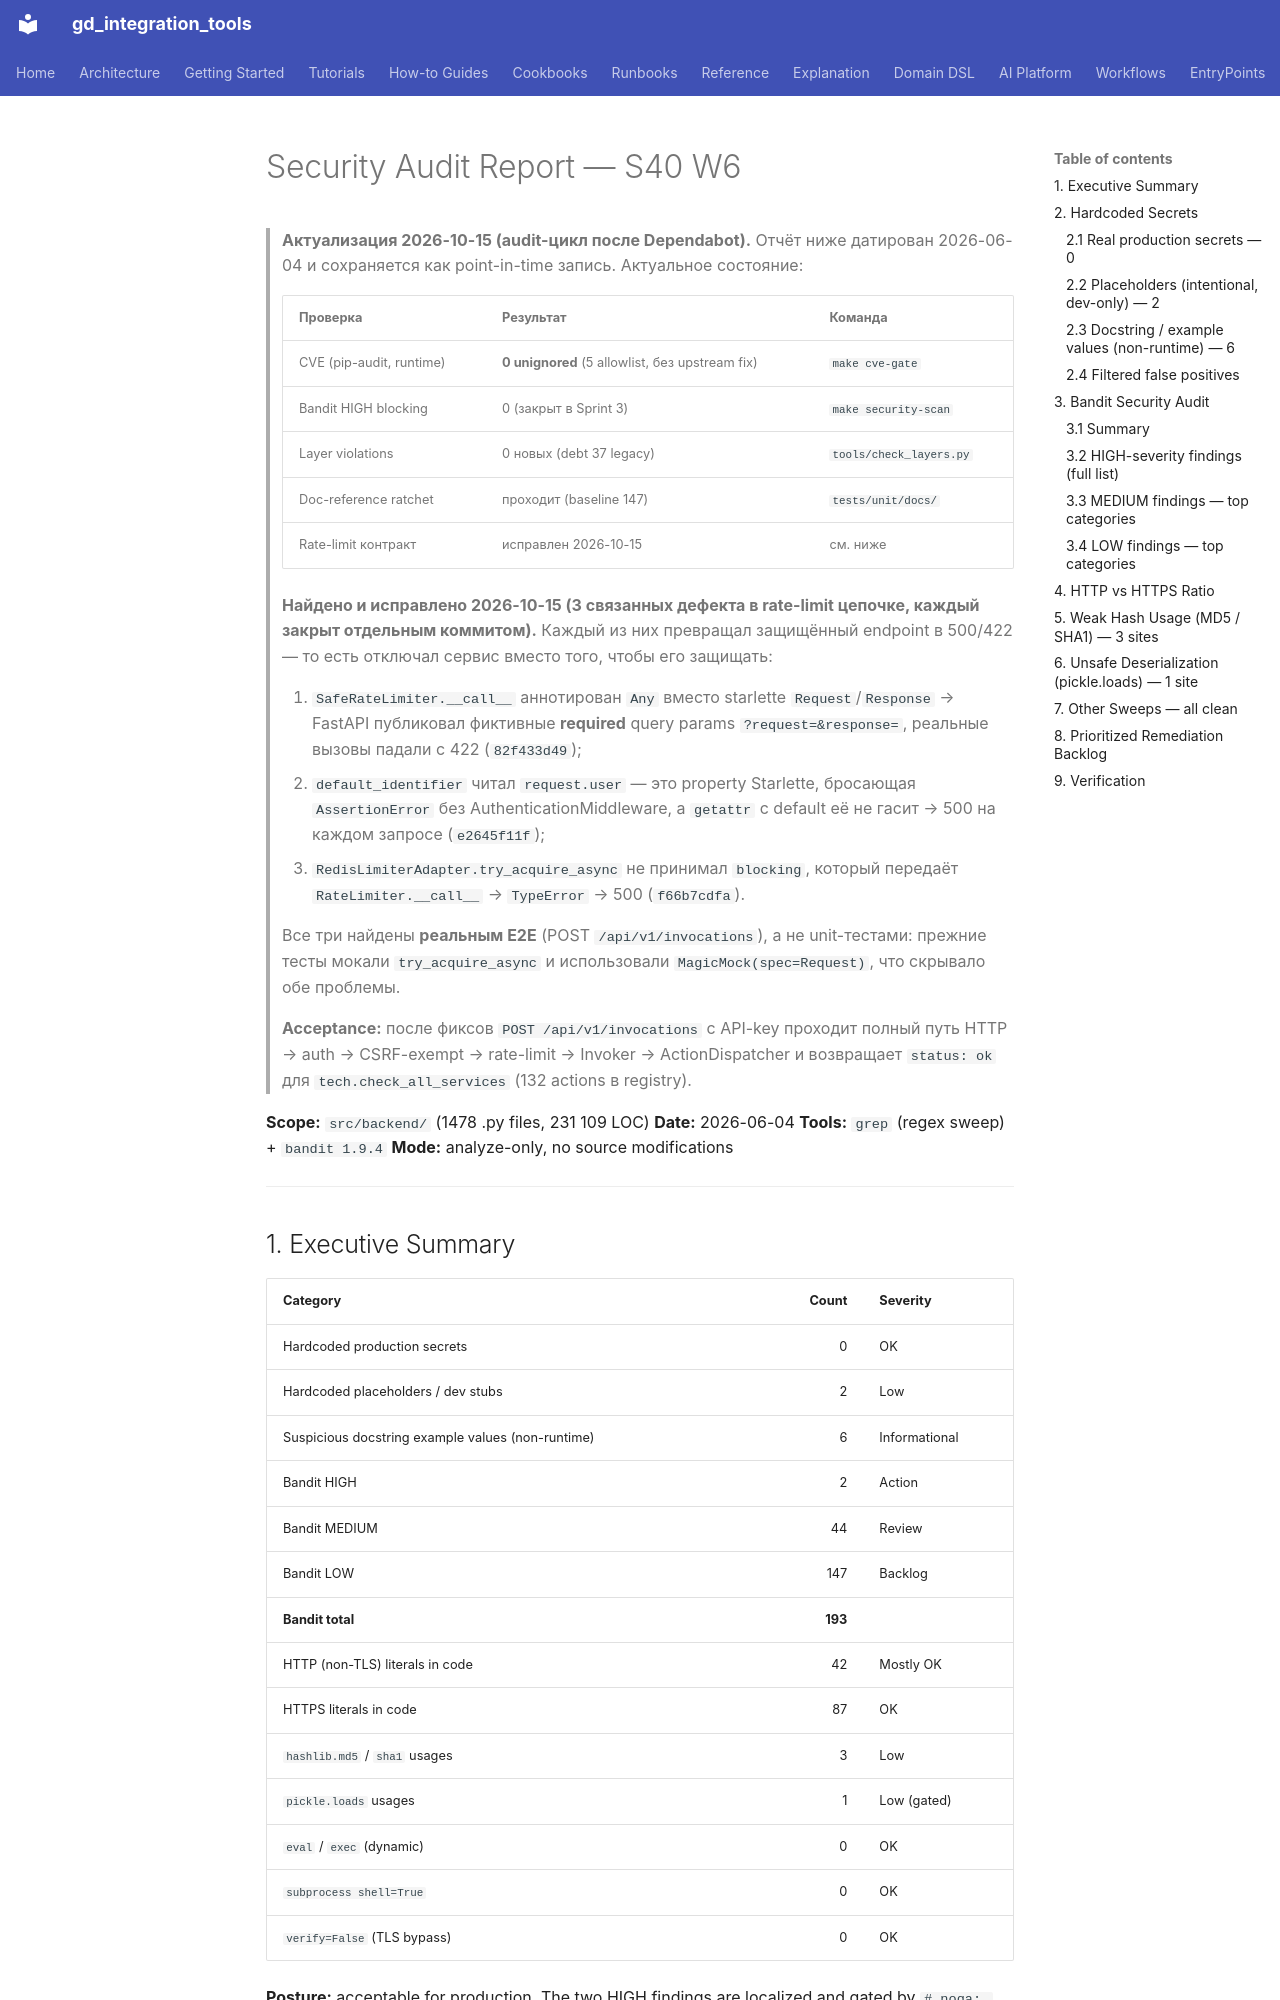

repository: IvanKorch1289/gd_integration_tools · page: SECURITY_AUDIT/index.html · generator: mkdocs

# Security Audit Report — S40 W6

> **Актуализация 2026-10-15 (audit-цикл после Dependabot).** Отчёт ниже датирован
> 2026-06-04 и сохраняется как point-in-time запись. Актуальное состояние:
>
> | Проверка | Результат | Команда |
> |---|---|---|
> | CVE (pip-audit, runtime) | **0 unignored** (5 allowlist, без upstream fix) | `make cve-gate` |
> | Bandit HIGH blocking | 0 (закрыт в Sprint 3) | `make security-scan` |
> | Layer violations | 0 новых (debt 37 legacy) | `tools/check_layers.py` |
> | Doc-reference ratchet | проходит (baseline 147) | `tests/unit/docs/` |
> | Rate-limit контракт | исправлен 2026-10-15 | см. ниже |
>
> **Найдено и исправлено 2026-10-15 (3 связанных дефекта в rate-limit цепочке,
> каждый закрыт отдельным коммитом).** Каждый из них превращал защищённый
> endpoint в 500/422 — то есть отключал сервис вместо того, чтобы его защищать:
>
> 1. `SafeRateLimiter.__call__` аннотирован `Any` вместо starlette
>    `Request`/`Response` → FastAPI публиковал фиктивные **required** query
>    params `?request=&response=`, реальные вызовы падали с 422
>    (`82f433d49`);
> 2. `default_identifier` читал `request.user` — это property Starlette,
>    бросающая `AssertionError` без AuthenticationMiddleware, а `getattr`
>    с default её не гасит → 500 на каждом запросе (`e2645f11f`);
> 3. `RedisLimiterAdapter.try_acquire_async` не принимал `blocking`, который
>    передаёт `RateLimiter.__call__` → `TypeError` → 500 (`f66b7cdfa`).
>
> Все три найдены **реальным E2E** (POST `/api/v1/invocations`), а не
> unit-тестами: прежние тесты мокали `try_acquire_async` и использовали
> `MagicMock(spec=Request)`, что скрывало обе проблемы.
>
> **Acceptance:** после фиксов `POST /api/v1/invocations` с API-key проходит
> полный путь HTTP → auth → CSRF-exempt → rate-limit → Invoker →
> ActionDispatcher и возвращает `status: ok` для `tech.check_all_services`
> (132 actions в registry).

**Scope:** `src/backend/` (1478 .py files, 231 109 LOC)
**Date:** 2026-06-04
**Tools:** `grep` (regex sweep) + `bandit 1.9.4`
**Mode:** analyze-only, no source modifications

---

## 1. Executive Summary

| Category                                       | Count | Severity     |
|------------------------------------------------|------:|--------------|
| Hardcoded production secrets                   |     0 | OK           |
| Hardcoded placeholders / dev stubs             |     2 | Low          |
| Suspicious docstring example values (non-runtime) |  6 | Informational |
| Bandit HIGH                                    |     2 | Action       |
| Bandit MEDIUM                                  |    44 | Review       |
| Bandit LOW                                     |   147 | Backlog      |
| **Bandit total**                               | **193** | |
| HTTP (non-TLS) literals in code                |    42 | Mostly OK    |
| HTTPS literals in code                         |    87 | OK           |
| `hashlib.md5` / `sha1` usages                  |     3 | Low          |
| `pickle.loads` usages                          |     1 | Low (gated)  |
| `eval` / `exec` (dynamic)                      |     0 | OK           |
| `subprocess shell=True`                        |     0 | OK           |
| `verify=False` (TLS bypass)                    |     0 | OK           |

**Posture:** acceptable for production. The two HIGH findings are localized
and gated by `# noqa: S324` for non-security use. No real credentials live
in the source tree; secret material is read from Vault at runtime
(`src/backend/infrastructure/secrets/vault_client.py`).

---

## 2. Hardcoded Secrets
